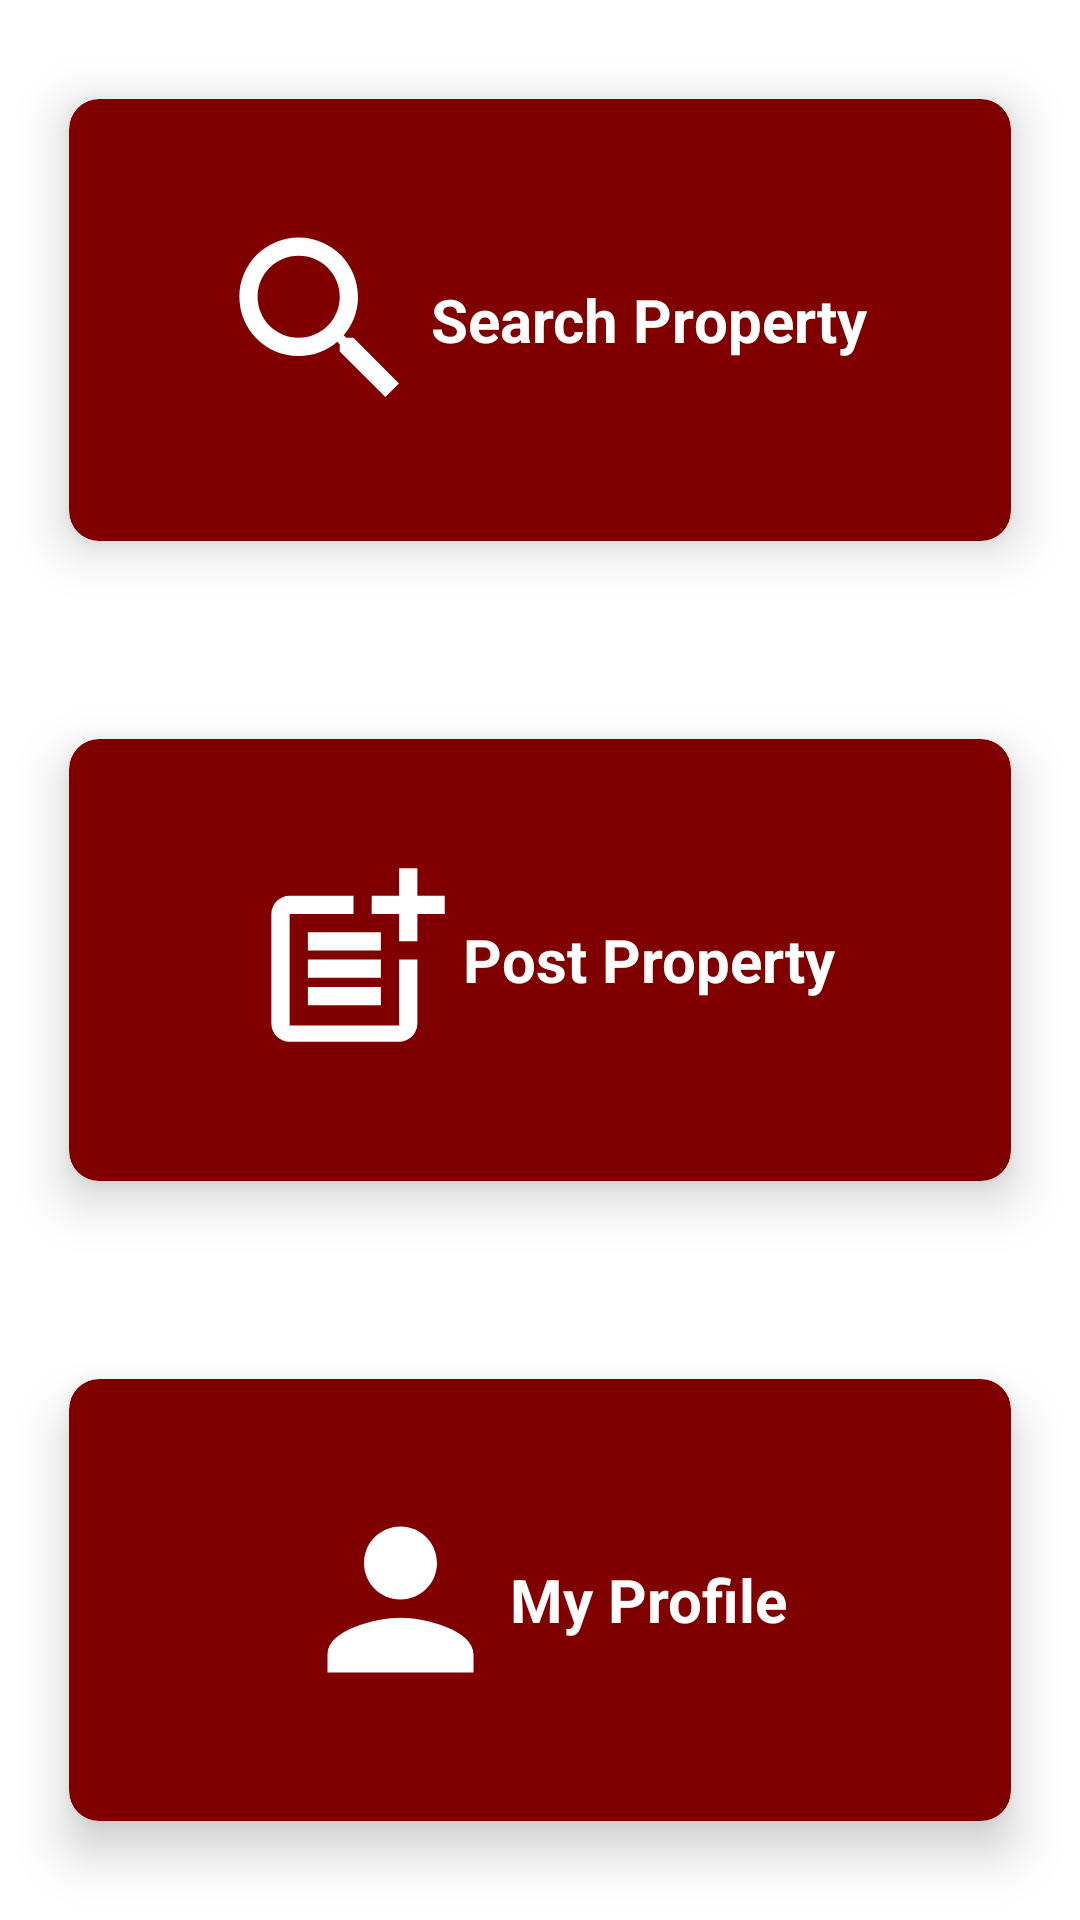

Android layout source for this screen:
<!-- AndroidManifest.xml: application theme Theme.RealEstate -->
<!-- res/layout/activity_menu.xml -->
<?xml version="1.0" encoding="utf-8"?>
<LinearLayout xmlns:android="http://schemas.android.com/apk/res/android"
    xmlns:app="http://schemas.android.com/apk/res-auto"
    xmlns:tools="http://schemas.android.com/tools"
    android:layout_width="match_parent"
    android:layout_height="match_parent"
    android:orientation="vertical"
    tools:context=".MenuActivity">

    <androidx.cardview.widget.CardView
        android:id="@+id/cvSearch"
        android:layout_width="match_parent"
        android:layout_height="wrap_content"
        android:layout_weight="1"
        app:cardBackgroundColor="@color/maroon_dark"
        app:cardCornerRadius="10dp"
        app:cardElevation="10dp"
        app:cardMaxElevation="20dp"
        app:cardPreventCornerOverlap="true"
        app:cardUseCompatPadding="true">

        <LinearLayout
            android:layout_width="match_parent"
            android:layout_height="match_parent"
            android:gravity="center"
            android:orientation="horizontal">

            <ImageView
                android:layout_width="wrap_content"
                android:layout_height="wrap_content"
                android:scaleType="fitXY"
                android:src="@drawable/ic_search_menu" />

            <TextView
                android:layout_width="wrap_content"
                android:layout_height="wrap_content"
                android:text="Search Property"
                android:textColor="@color/white"
                android:textSize="20sp"
                android:textStyle="bold" />

        </LinearLayout>

    </androidx.cardview.widget.CardView>

    <androidx.cardview.widget.CardView
        android:id="@+id/cvPost"
        android:layout_width="match_parent"
        android:layout_height="wrap_content"
        android:layout_weight="1"
        app:cardBackgroundColor="@color/maroon_dark"
        app:cardCornerRadius="10dp"
        app:cardElevation="10dp"
        app:cardMaxElevation="20dp"
        app:cardPreventCornerOverlap="true"
        app:cardUseCompatPadding="true">

        <LinearLayout
            android:layout_width="match_parent"
            android:layout_height="match_parent"
            android:gravity="center"
            android:orientation="horizontal">

            <ImageView
                android:layout_width="wrap_content"
                android:layout_height="wrap_content"
                android:scaleType="fitXY"
                android:src="@drawable/ic_post_menu" />

            <TextView
                android:layout_width="wrap_content"
                android:layout_height="wrap_content"
                android:text="Post Property"
                android:textColor="@color/white"
                android:textSize="20sp"
                android:textStyle="bold" />

        </LinearLayout>

    </androidx.cardview.widget.CardView>





































    <androidx.cardview.widget.CardView
        android:id="@+id/cvProfile"
        android:layout_width="match_parent"
        android:layout_height="wrap_content"
        android:layout_weight="1"
        app:cardBackgroundColor="@color/maroon_dark"
        app:cardCornerRadius="10dp"
        app:cardElevation="10dp"
        app:cardMaxElevation="20dp"
        app:cardPreventCornerOverlap="true"
        app:cardUseCompatPadding="true">

        <LinearLayout
            android:layout_width="match_parent"
            android:layout_height="match_parent"
            android:gravity="center"
            android:orientation="horizontal">

            <ImageView
                android:layout_width="wrap_content"
                android:layout_height="wrap_content"
                android:scaleType="fitXY"
                android:src="@drawable/ic_person_menu" />

            <TextView
                android:layout_width="wrap_content"
                android:layout_height="wrap_content"
                android:text="My Profile"
                android:textColor="@color/white"
                android:textSize="20sp"
                android:textStyle="bold" />

        </LinearLayout>

    </androidx.cardview.widget.CardView>

</LinearLayout>
<!-- resources referenced by this layout -->
<resources>
  <color name="maroon_dark">#800000</color>
  <color name="white">#FFFFFFFF</color>
  <!-- drawable ic_bookmarks_menu (drawable) -->
  <vector xmlns:android="http://schemas.android.com/apk/res/android"
      android:width="73dp"
      android:height="73dp"
      android:tint="@color/white"
      android:viewportWidth="24"
      android:viewportHeight="24">
      <path
          android:fillColor="@android:color/white"
          android:pathData="M19,18l2,1V3c0,-1.1 -0.9,-2 -2,-2H8.99C7.89,1 7,1.9 7,3h10c1.1,0 2,0.9 2,2v13zM15,5H5c-1.1,0 -2,0.9 -2,2v16l7,-3 7,3V7c0,-1.1 -0.9,-2 -2,-2z" />
  </vector>
  <!-- drawable ic_person_menu (drawable) -->
  <vector xmlns:android="http://schemas.android.com/apk/res/android"
      android:width="73dp"
      android:height="73dp"
      android:tint="@color/white"
      android:viewportWidth="24"
      android:viewportHeight="24">
      <path
          android:fillColor="@android:color/white"
          android:pathData="M12,12c2.21,0 4,-1.79 4,-4s-1.79,-4 -4,-4 -4,1.79 -4,4 1.79,4 4,4zM12,14c-2.67,0 -8,1.34 -8,4v2h16v-2c0,-2.66 -5.33,-4 -8,-4z" />
  </vector>
  <!-- drawable ic_post_menu (drawable) -->
  <vector xmlns:android="http://schemas.android.com/apk/res/android"
      android:width="73dp"
      android:height="73dp"
      android:tint="#FFFFFF"
      android:viewportWidth="24"
      android:viewportHeight="24">
      <path
          android:fillColor="@android:color/white"
          android:pathData="M17,19.22H5V7h7V5H5C3.9,5 3,5.9 3,7v12c0,1.1 0.9,2 2,2h12c1.1,0 2,-0.9 2,-2v-7h-2V19.22z" />
      <path
          android:fillColor="@android:color/white"
          android:pathData="M19,2h-2v3h-3c0.01,0.01 0,2 0,2h3v2.99c0.01,0.01 2,0 2,0V7h3V5h-3V2z" />
      <path
          android:fillColor="@android:color/white"
          android:pathData="M7,9h8v2h-8z" />
      <path
          android:fillColor="@android:color/white"
          android:pathData="M7,12l0,2l8,0l0,-2l-3,0z" />
      <path
          android:fillColor="@android:color/white"
          android:pathData="M7,15h8v2h-8z" />
  </vector>
  <!-- drawable ic_search_menu (drawable) -->
  <vector xmlns:android="http://schemas.android.com/apk/res/android"
      android:width="73dp"
      android:height="73dp"
      android:tint="@color/white"
      android:viewportWidth="24"
      android:viewportHeight="24">
      <path
          android:fillColor="@android:color/white"
          android:pathData="M15.5,14h-0.79l-0.28,-0.27C15.41,12.59 16,11.11 16,9.5 16,5.91 13.09,3 9.5,3S3,5.91 3,9.5 5.91,16 9.5,16c1.61,0 3.09,-0.59 4.23,-1.57l0.27,0.28v0.79l5,4.99L20.49,19l-4.99,-5zM9.5,14C7.01,14 5,11.99 5,9.5S7.01,5 9.5,5 14,7.01 14,9.5 11.99,14 9.5,14z" />
  </vector>
  <style name="Theme.RealEstate" parent="Theme.MaterialComponents.DayNight.DarkActionBar">
          
          <item name="colorPrimary">@color/maroon_dark</item>
          <item name="colorPrimaryVariant">@color/maroon_light</item>
          <item name="colorOnPrimary">@color/white</item>
          
          <item name="colorSecondary">@color/teal_200</item>
          <item name="colorSecondaryVariant">@color/teal_700</item>
          <item name="colorOnSecondary">@color/black</item>
          
          <item name="android:statusBarColor" tools:targetApi="l">?attr/colorPrimaryVariant</item>
          
      </style>
  <color name="maroon_light">#a43931</color>
  <color name="teal_200">#FF03DAC5</color>
  <color name="teal_700">#FF018786</color>
  <color name="black">#FF000000</color>
</resources>
